Run: headless pygame with SDL's dummy video driver; simulated clock (each Clock.tick advances the game by its frame time, no real sleeping); random seed 0; keys injected as events and as key.get_pressed() state; mouse plan: one left click at the window centre at the start of phase 2, then a move to the lower-right quarter at the start of phase 3.
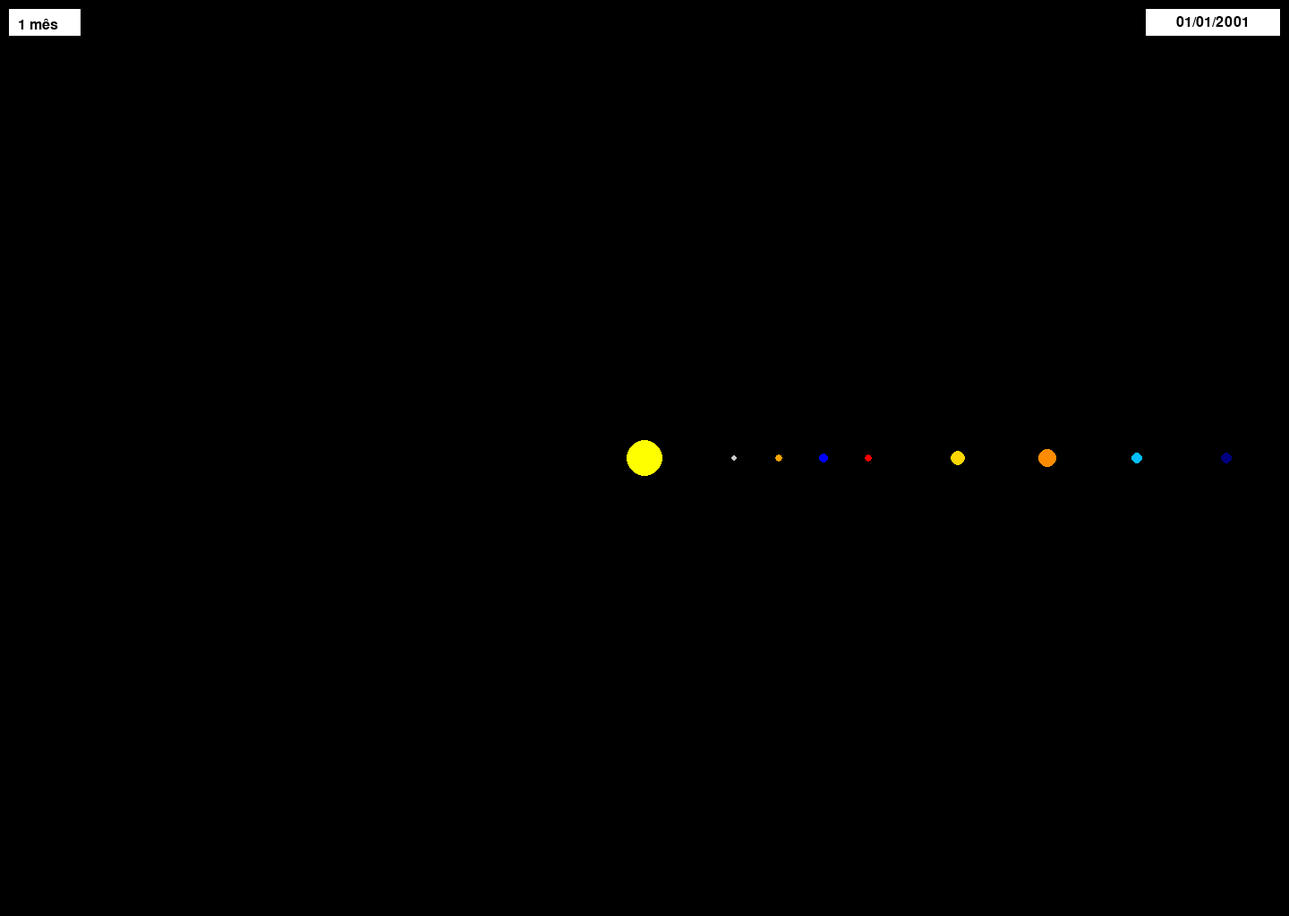
Frame 1 of 4 · flips 1–60 · no input
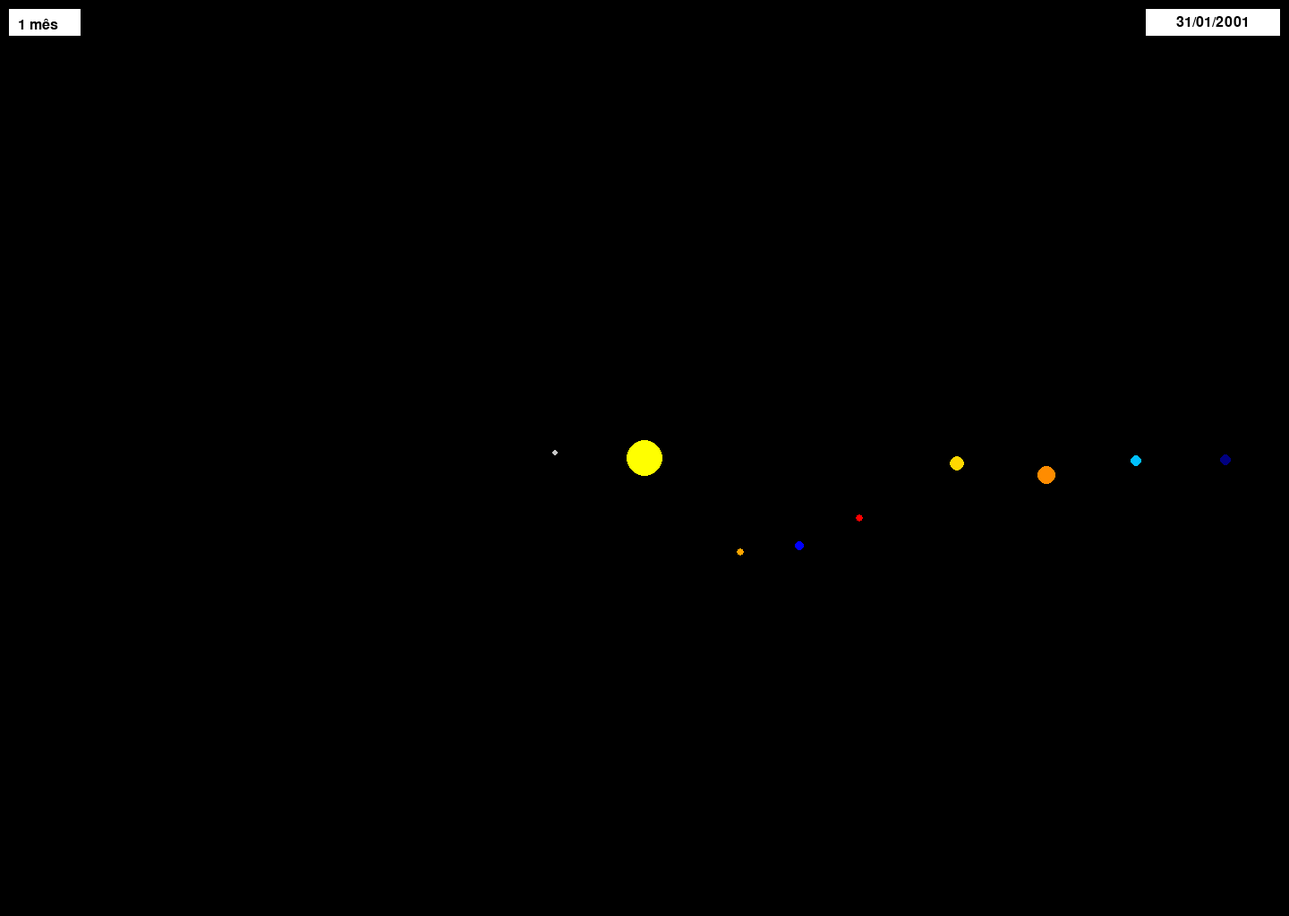
Frame 2 of 4 · flips 61–180 · clicked the window centre · tapped SPACE, RETURN · held RIGHT (→), D
Frame 3 of 4 · flips 181–300 · moved the mouse to the lower-right quarter · held DOWN (↓), S · screen unchanged from frame 2, image omitted
Frame 4 of 4 · flips 301–420 · held LEFT (←), A, UP (↑), W · screen unchanged from frame 3, image omitted

The pygame program that drew these frames:

import pygame
import math
from datetime import datetime, timedelta

pygame.init()

largura = 1440
altura = 1024
janela = pygame.display.set_mode((largura, altura))
pygame.display.set_caption("Sistema Solar")

cor_fundo = (0, 0, 0)
cor_sol = (255, 255, 0)
cor_terra = (0, 0, 255)
cor_mercurio = (200, 200, 200)
cor_venus = (255, 165, 0)
cor_marte = (255, 0, 0)  # Cor para Marte
cor_saturno = (255, 215, 0)  # Cor para Saturno
cor_jupiter = (255, 140, 0)  # Cor para Júpiter
cor_urano = (0, 191, 255)  # Cor para Urano
cor_netuno = (0, 0, 128)  # Cor para Netuno

raio_orbita_terra = 200
raio_orbita_mercurio = 100
raio_orbita_venus = 150
raio_orbita_marte = 250  # Defina o raio da órbita de Marte
raio_orbita_saturno = 350  # Defina o raio da órbita de Saturno
raio_orbita_jupiter = 450  # Defina o raio da órbita de Júpiter
raio_orbita_urano = 550  # Defina o raio da órbita de Urano
raio_orbita_netuno = 650  # Defina o raio da órbita de Netuno

angulo_terra = 0
angulo_mercurio = 0
angulo_venus = 0
angulo_marte = 0
angulo_saturno = 0
angulo_jupiter = 0
angulo_urano = 0
angulo_netuno = 0

# Variável para controlar o tempo de translação (em meses)
tempo_translacao_meses = 0
meses_por_volta = 12

# Fator de conversão de dias terrestres para ângulo de órbita
dias_por_clique = 30
dias_por_volta_mercurio = 59
dias_por_volta_venus = 243
dias_por_volta_terra = 365
dias_por_volta_marte = 687
dias_por_volta_saturno = 10752.9
dias_por_volta_jupter = 4333
dias_por_volta_urano = 30663.65
dias_por_volta_netuno = 60148.35
# Contador de tempo (inicia em 01/01/2001)
data_atual = datetime(2001, 1, 1)
dias_por_volta_ano = 365
angulo_por_dia = 2 * math.pi / dias_por_volta_ano

def avancar_tempo():
    global angulo_terra, angulo_mercurio, angulo_venus, angulo_marte, angulo_saturno, angulo_jupiter, angulo_urano, angulo_netuno, data_atual
    angulo_terra += 2 * math.pi  * (dias_por_clique/dias_por_volta_terra)
    angulo_mercurio += 2 * math.pi  * (dias_por_clique/dias_por_volta_mercurio)
    angulo_venus += 2 * math.pi * (dias_por_clique/dias_por_volta_venus)
    angulo_marte += 2 * math.pi * (dias_por_clique/dias_por_volta_marte)
    angulo_saturno += 2 * math.pi * (dias_por_clique/dias_por_volta_saturno)
    angulo_jupiter += 2 * math.pi * (dias_por_clique/dias_por_volta_jupter)
    angulo_urano += 2 * math.pi * (dias_por_clique/dias_por_volta_urano)
    angulo_netuno += 2 * math.pi * (dias_por_clique/dias_por_volta_netuno)
    data_atual += timedelta(days=30)  # Adiciona 30 dias (1 mês)

while True:
    for evento in pygame.event.get():
        if evento.type == pygame.QUIT:
            pygame.quit()
            exit()
        elif evento.type == pygame.MOUSEBUTTONDOWN:
            if evento.button == 1:
                avancar_tempo()

    x_terra = largura // 2 + raio_orbita_terra * math.cos(angulo_terra)
    y_terra = altura // 2 + raio_orbita_terra * math.sin(angulo_terra)
    x_mercurio = largura // 2 + raio_orbita_mercurio * math.cos(angulo_mercurio)
    y_mercurio = altura // 2 + raio_orbita_mercurio * math.sin(angulo_mercurio)
    x_venus = largura // 2 + raio_orbita_venus * math.cos(angulo_venus)
    y_venus = altura // 2 + raio_orbita_venus * math.sin(angulo_venus)
    x_marte = largura // 2 + raio_orbita_marte * math.cos(angulo_marte)
    y_marte = altura // 2 + raio_orbita_marte * math.sin(angulo_marte)
    x_saturno = largura // 2 + raio_orbita_saturno * math.cos(angulo_saturno)
    y_saturno = altura // 2 + raio_orbita_saturno * math.sin(angulo_saturno)
    x_jupiter = largura // 2 + raio_orbita_jupiter * math.cos(angulo_jupiter)
    y_jupiter = altura // 2 + raio_orbita_jupiter * math.sin(angulo_jupiter)
    x_urano = largura // 2 + raio_orbita_urano * math.cos(angulo_urano)
    y_urano = altura // 2 + raio_orbita_urano * math.sin(angulo_urano)
    x_netuno = largura // 2 + raio_orbita_netuno * math.cos(angulo_netuno)
    y_netuno = altura // 2 + raio_orbita_netuno * math.sin(angulo_netuno)

    # Desenhe os planetas (adapte os tamanhos conforme desejado)
    janela.fill(cor_fundo)
    pygame.draw.circle(janela, cor_sol, (largura // 2, altura // 2), 20)  # Sol
    pygame.draw.circle(janela, cor_terra, (x_terra, y_terra), 5)  # Terra
    pygame.draw.circle(janela, cor_mercurio, (x_mercurio, y_mercurio), 3)  # Mercúrio
    pygame.draw.circle(janela, cor_venus, (x_venus, y_venus), 4)  # Vênus
    pygame.draw.circle(janela, cor_marte, (x_marte, y_marte), 4)  # Marte
    pygame.draw.circle(janela, cor_saturno, (x_saturno, y_saturno), 8)  # Saturno
    pygame.draw.circle(janela, cor_jupiter, (x_jupiter, y_jupiter), 10)  # Júpiter
    pygame.draw.circle(janela, cor_urano, (x_urano, y_urano), 6)  # Urano
    pygame.draw.circle(janela, cor_netuno, (x_netuno, y_netuno), 6)  # Netuno
    
    # Desenhe a caixa branca para a data
    caixa_data = pygame.Rect(largura - 160, 10, 150, 30)
   
    pygame.draw.rect(janela, (255, 255, 255), caixa_data)
    fonte_data = pygame.font.Font(None, 24)
    texto_data = fonte_data.render(data_atual.strftime("%d/%m/%Y"), True, (0, 0, 0))
    janela.blit(texto_data, (20, 20))
    posicao_texto = texto_data.get_rect(center=caixa_data.center)
    janela.blit(texto_data, posicao_texto)
    
    pygame.draw.rect(janela, (255, 255, 255), (10, 10, 80, 30))
    fonte = pygame.font.Font(None, 24)
    texto_botao = fonte.render("1 mês", True, (0, 0, 0))
    janela.blit(texto_botao, (20, 20))

    pygame.display.flip()
